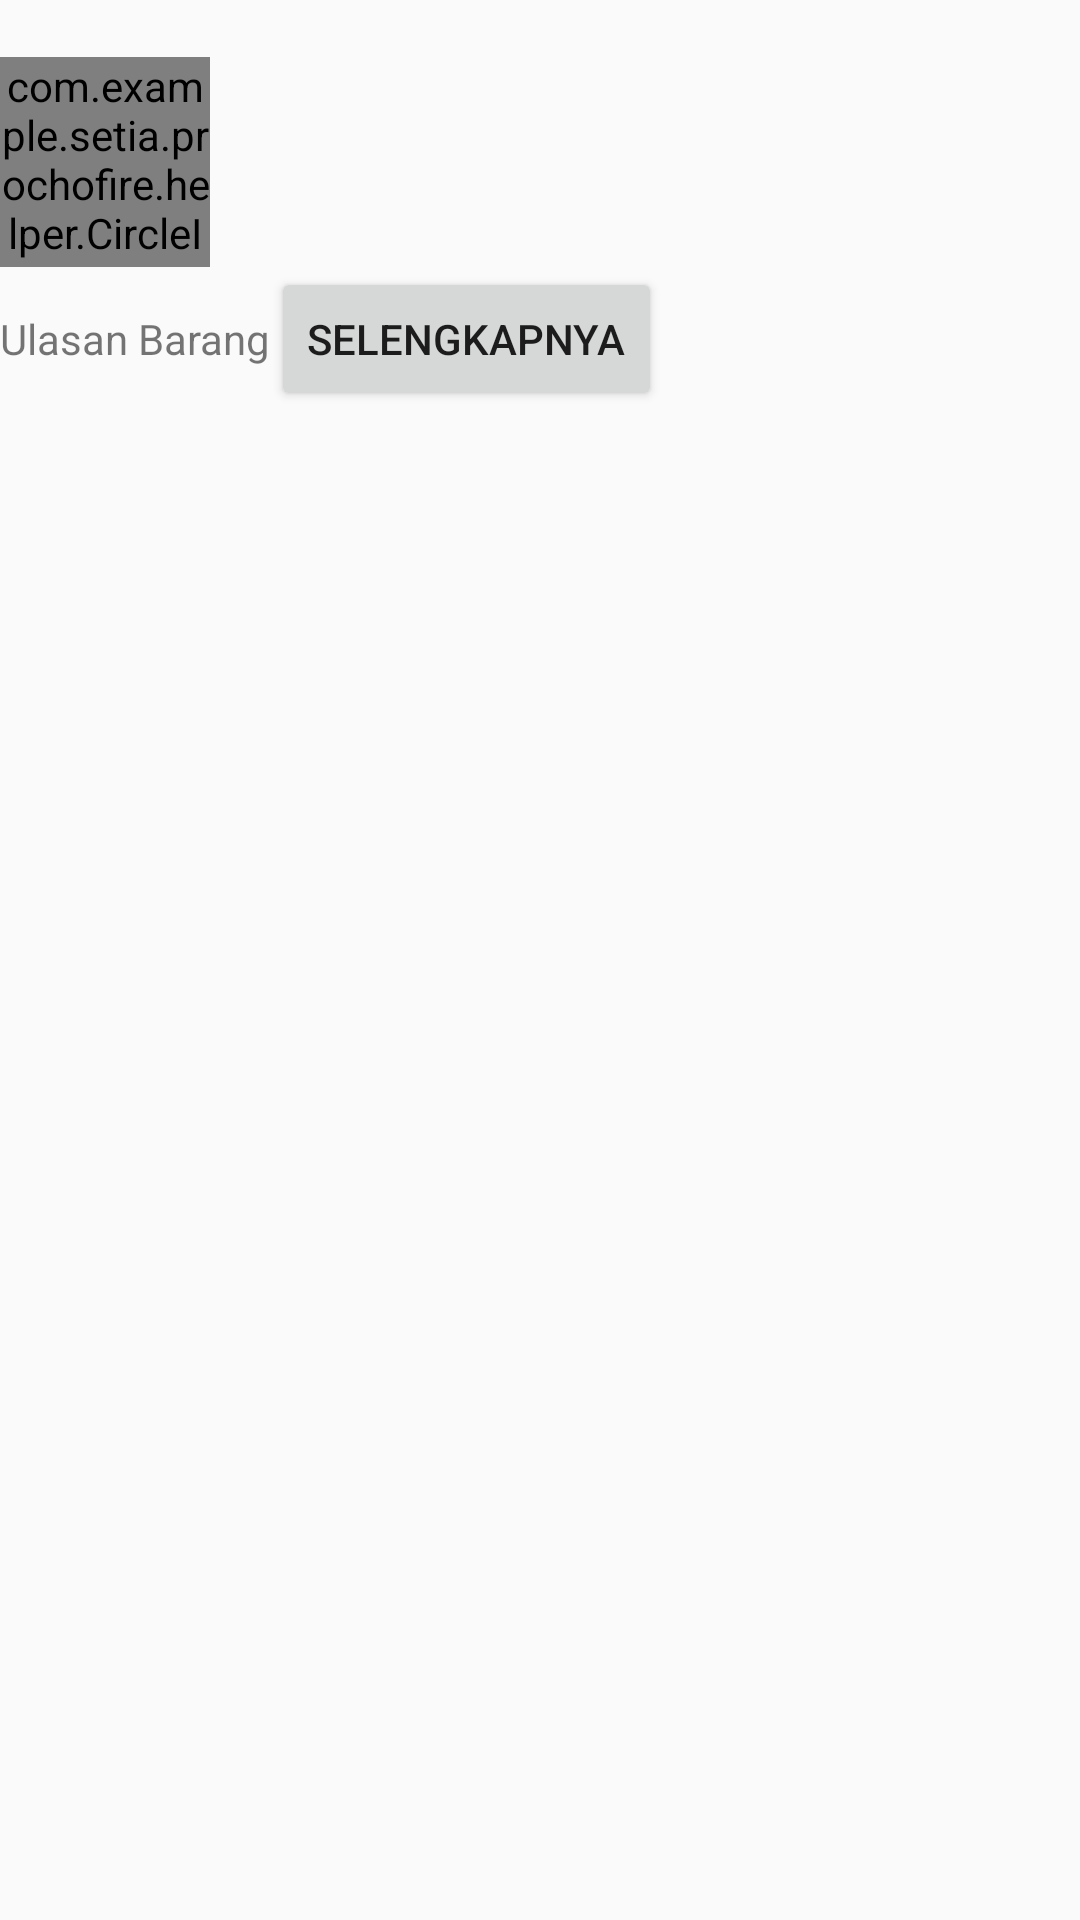

Produce the Android XML layout that renders to this screen, including the resource entries it uses.
<!-- AndroidManifest.xml: activity theme AppTheme.NoActionBar -->
<!-- res/layout/activity_product.xml -->
<?xml version="1.0" encoding="utf-8"?>
<android.support.design.widget.CoordinatorLayout xmlns:android="http://schemas.android.com/apk/res/android"
    xmlns:app="http://schemas.android.com/apk/res-auto"
    xmlns:tools="http://schemas.android.com/tools"
    android:layout_width="match_parent"
    android:layout_height="match_parent"
    android:fitsSystemWindows="true"
    tools:context="com.example.setia.prochofire.product.ProductActivity">

    <android.support.design.widget.AppBarLayout
        android:id="@+id/app_bar_layout"
        android:layout_width="match_parent"
        android:layout_height="@dimen/app_bar_height"
        android:theme="@style/ThemeOverlay.AppCompat.Dark.ActionBar"
        android:fitsSystemWindows="true">

        <android.support.design.widget.CollapsingToolbarLayout
            android:id="@+id/collapsing_toolbar"
            android:layout_width="match_parent"
            android:layout_height="match_parent"
            android:minHeight="?attr/actionBarSize"
            app:contentScrim="?attr/colorPrimaryDark"
            app:expandedTitleMarginEnd="164dp"
            app:expandedTitleMarginStart="148dp"
            app:layout_scrollFlags="scroll|exitUntilCollapsed"
            android:fitsSystemWindows="true">

            <ImageView
                android:id="@+id/header_product_image"
                android:layout_width="match_parent"
                android:layout_height="match_parent"
                android:fitsSystemWindows="true"
                android:scaleType="centerCrop"
                app:layout_collapseMode="parallax" />

            <android.support.v7.widget.Toolbar
                android:id="@+id/toolbar"
                android:layout_width="match_parent"
                android:layout_height="?attr/actionBarSize"
                app:layout_collapseMode="pin"
                app:popupTheme="@style/ThemeOverlay.AppCompat.Light" />

        </android.support.design.widget.CollapsingToolbarLayout>
    </android.support.design.widget.AppBarLayout>

    <include layout="@layout/content_product" />

</android.support.design.widget.CoordinatorLayout>
<!-- res/layout/content_product.xml (included above) -->
<?xml version="1.0" encoding="utf-8"?>
<android.support.v4.widget.NestedScrollView xmlns:android="http://schemas.android.com/apk/res/android"
    xmlns:app="http://schemas.android.com/apk/res-auto"
    xmlns:tools="http://schemas.android.com/tools"
    android:layout_width="match_parent"
    android:layout_height="match_parent"
    app:layout_behavior="@string/appbar_scrolling_view_behavior"
    tools:context="com.example.setia.prochofire.ScrollingActivity"
    tools:showIn="@layout/activity_scrolling">

    <LinearLayout
        android:layout_width="wrap_content"
        android:layout_height="match_parent"
        android:orientation="vertical">
        <TextView
            android:id="@+id/tv_product_name"
            android:layout_width="match_parent"
            android:layout_height="wrap_content" />
        <LinearLayout
            android:layout_width="match_parent"
            android:layout_height="wrap_content"
            android:orientation="horizontal">
            <com.example.setia.prochofire.helper.CircleImageView
                android:id="@+id/iv_pelapak_image"
                android:layout_gravity="center"
                android:layout_width="70dp"
                android:layout_height="70dp" />
            <LinearLayout
                android:layout_width="wrap_content"
                android:layout_height="wrap_content"></LinearLayout>
        </LinearLayout>
        <LinearLayout
            android:layout_width="match_parent"
            android:layout_height="wrap_content"
            android:orientation="vertical">
            <LinearLayout
                android:layout_width="match_parent"
                android:layout_height="wrap_content"
                android:orientation="horizontal">
                <TextView
                    android:text="Ulasan Barang"
                    android:layout_width="wrap_content"
                    android:layout_height="wrap_content"
                    android:layout_weight="1"/>
                <Button
                    android:id="@+id/btn_review_selengkapnya"
                    android:text="SELENGKAPNYA"
                    android:layout_weight="1"
                    android:layout_width="wrap_content"
                    android:layout_height="wrap_content" />
            </LinearLayout>
            <android.support.v7.widget.RecyclerView
                android:id="@+id/rv_product_review"
                android:layout_width="match_parent"
                android:layout_height="wrap_content"
                android:scrollbars="horizontal">

            </android.support.v7.widget.RecyclerView>
        </LinearLayout>
    </LinearLayout>

</android.support.v4.widget.NestedScrollView>
<!-- res/layout/activity_scrolling.xml (included above) -->
<?xml version="1.0" encoding="utf-8"?>
<android.support.design.widget.CoordinatorLayout xmlns:android="http://schemas.android.com/apk/res/android"
    xmlns:app="http://schemas.android.com/apk/res-auto"
    xmlns:tools="http://schemas.android.com/tools"
    android:layout_width="match_parent"
    android:layout_height="match_parent"
    android:fitsSystemWindows="true"
    tools:context="com.example.setia.prochofire.ScrollingActivity">

    <android.support.design.widget.AppBarLayout
        android:id="@+id/app_bar"
        android:layout_width="match_parent"
        android:layout_height="@dimen/app_bar_height"
        android:fitsSystemWindows="true">

        <android.support.design.widget.CollapsingToolbarLayout
            android:id="@+id/toolbar_layout"
            android:layout_width="match_parent"
            android:layout_height="match_parent"
            android:minHeight="?attr/actionBarSize"
            app:contentScrim="?attr/colorPrimaryDark"
            app:expandedTitleMarginEnd="164dp"
            app:expandedTitleMarginStart="148dp"
            app:layout_scrollFlags="scroll|enterAlways|enterAlwaysCollapsed">

            <ImageView
                android:id="@+id/header"
                android:layout_width="match_parent"
                android:layout_height="match_parent"
                android:src="@color/colorPrimary"
                android:fitsSystemWindows="true"
                android:scaleType="centerCrop"
                app:layout_collapseMode="parallax" />

            <android.support.v7.widget.Toolbar
                android:id="@+id/toolbar"
                android:layout_width="match_parent"
                android:layout_height="?attr/actionBarSize"
                app:layout_collapseMode="pin"
                app:popupTheme="@style/AppTheme.PopupOverlay" />

        </android.support.design.widget.CollapsingToolbarLayout>
    </android.support.design.widget.AppBarLayout>

    <include layout="@layout/content_scrolling" />

    <android.support.design.widget.FloatingActionButton
        android:id="@+id/fab"
        android:layout_width="wrap_content"
        android:layout_height="wrap_content"
        android:layout_margin="@dimen/fab_margin"
        app:layout_anchor="@id/app_bar"
        app:layout_anchorGravity="bottom|end"
        app:srcCompat="@android:drawable/ic_dialog_email" />

</android.support.design.widget.CoordinatorLayout>
<!-- res/layout/content_scrolling.xml (included above) -->
<?xml version="1.0" encoding="utf-8"?>
<android.support.v4.widget.NestedScrollView xmlns:android="http://schemas.android.com/apk/res/android"
    xmlns:app="http://schemas.android.com/apk/res-auto"
    xmlns:tools="http://schemas.android.com/tools"
    android:layout_width="match_parent"
    android:layout_height="match_parent"
    app:layout_behavior="@string/appbar_scrolling_view_behavior"
    tools:context="com.example.setia.prochofire.ScrollingActivity"
    tools:showIn="@layout/activity_scrolling">

    <TextView
        android:layout_width="wrap_content"
        android:layout_height="wrap_content"
        android:layout_margin="@dimen/text_margin"
        android:text="@string/large_text" />

</android.support.v4.widget.NestedScrollView>
<!-- resources referenced by this layout -->
<resources>
  <color name="colorPrimary">#cb0037</color>
</resources>
